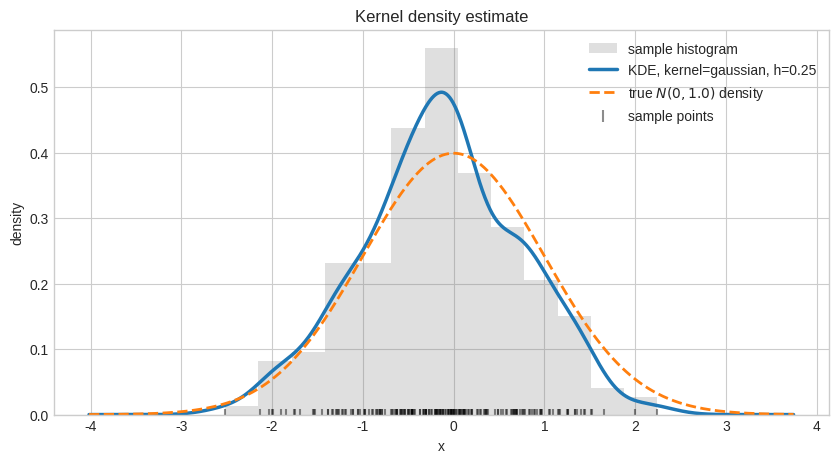
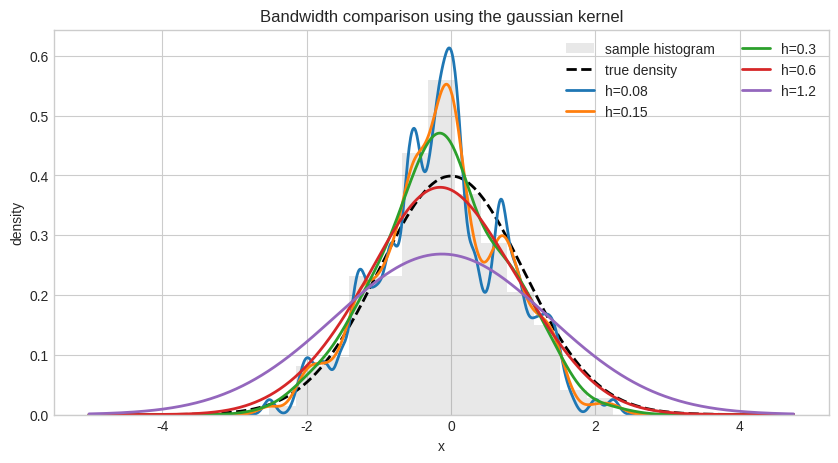

Recreate these plots in Python, in order. (Note: this script raises an exception after producing the figures.)
import numpy as np
import matplotlib.pyplot as plt

plt.style.use("seaborn-v0_8-whitegrid")


AVAILABLE_KERNELS = [
    "gaussian",
    "epanechnikov",
]


def kernel_values(u, kernel="gaussian"):
    """Evaluate a normalized one-dimensional Gaussian or Epanechnikov kernel K(u)."""
    u = np.asarray(u)
    kernel = kernel.lower()

    if kernel == "gaussian":
        return np.exp(-0.5 * u**2) / np.sqrt(2 * np.pi)

    if kernel == "epanechnikov":
        out = np.zeros_like(u, dtype=float)
        inside = np.abs(u) <= 1
        out[inside] = 0.75 * (1 - u[inside] ** 2)
        return out

    raise ValueError(f"Unknown kernel: {kernel!r}. Choose one of {AVAILABLE_KERNELS}.")


def kde_eval(x_grid, samples, h, kernel="gaussian"):
    """Evaluate the KDE on x_grid for data samples and bandwidth h."""
    samples = np.asarray(samples)
    x_grid = np.asarray(x_grid)

    if h <= 0:
        raise ValueError("The bandwidth h must be positive.")
    if len(samples) == 0:
        raise ValueError("Need at least one sample point.")

    u = (x_grid[:, None] - samples[None, :]) / h
    return kernel_values(u, kernel=kernel).mean(axis=1) / h


def normal_pdf(x, sigma2):
    """True N(0, sigma^2) density."""
    sigma = np.sqrt(sigma2)
    return np.exp(-0.5 * (x / sigma) ** 2) / (sigma * np.sqrt(2 * np.pi))


# Parameters you can change
n = 200
sigma2 = 1.0
h = 0.25
kernel = "gaussian"
seed = 7

rng = np.random.default_rng(seed)
X = rng.normal(loc=0.0, scale=np.sqrt(sigma2), size=n)

x_min = X.min() - 4 * h - 0.5
x_max = X.max() + 4 * h + 0.5
x_grid = np.linspace(x_min, x_max, 800)

kde = kde_eval(x_grid, X, h=h, kernel=kernel)
truth = normal_pdf(x_grid, sigma2=sigma2)

fig, ax = plt.subplots(figsize=(10, 5))
ax.hist(X, bins="auto", density=True, alpha=0.25, color="gray", label="sample histogram")
ax.plot(x_grid, kde, lw=2.5, label=f"KDE, kernel={kernel}, h={h}")
ax.plot(x_grid, truth, "--", lw=2, label=fr"true $N(0,{sigma2})$ density")
ax.scatter(X, np.zeros_like(X), marker="|", s=80, color="black", alpha=0.45, label="sample points")
ax.set_title("Kernel density estimate")
ax.set_xlabel("x")
ax.set_ylabel("density")
ax.legend()
plt.show()


n = 200
sigma2 = 1.0
kernel = "gaussian"
bandwidths = [0.08, 0.15, 0.30, 0.60, 1.20]
seed = 7

rng = np.random.default_rng(seed)
X = rng.normal(loc=0.0, scale=np.sqrt(sigma2), size=n)
x_grid = np.linspace(X.min() - 2.5, X.max() + 2.5, 1000)

fig, ax = plt.subplots(figsize=(10, 5))
ax.hist(X, bins="auto", density=True, alpha=0.18, color="gray", label="sample histogram")
ax.plot(x_grid, normal_pdf(x_grid, sigma2=sigma2), "k--", lw=2, label="true density")

for h_value in bandwidths:
    kde = kde_eval(x_grid, X, h=h_value, kernel=kernel)
    ax.plot(x_grid, kde, lw=2, label=f"h={h_value:g}")

ax.set_title(f"Bandwidth comparison using the {kernel} kernel")
ax.set_xlabel("x")
ax.set_ylabel("density")
ax.legend(ncol=2)
plt.show()


try:
    from ipywidgets import Button, Dropdown, FloatLogSlider, HBox, IntSlider, Output, VBox
    from IPython.display import display
    widgets_available = True
except ModuleNotFoundError:
    widgets_available = False
    print(
        "ipywidgets is not installed in this Python environment. "
        "Install it with `pip install ipywidgets` or `conda install ipywidgets` "
        "to use the interactive sliders. The non-interactive KDE and matrix cells still work."
    )


if widgets_available:
    n_slider = IntSlider(value=200, min=20, max=2000, step=20, description="n")
    sigma2_slider = FloatLogSlider(
        value=1.0,
        base=10,
        min=-2,
        max=1.3,
        step=0.05,
        description="sigma²",
        readout_format=".3g",
    )
    seed_slider = IntSlider(value=7, min=0, max=999, step=1, description="seed")
    kernel_dropdown = Dropdown(options=AVAILABLE_KERNELS, value="gaussian", description="kernel")
    h_slider = FloatLogSlider(
        value=0.25,
        base=10,
        min=-2,
        max=1.1,
        step=0.01,
        description="h",
        readout_format=".3g",
        continuous_update=True,
    )
    resample_button = Button(description="resample", button_style="")
    out = Output()

    def draw_interactive_kde(*_):
        n = n_slider.value
        sigma2 = sigma2_slider.value
        seed = seed_slider.value
        h = h_slider.value
        kernel = kernel_dropdown.value

        rng = np.random.default_rng(seed)
        X = rng.normal(loc=0.0, scale=np.sqrt(sigma2), size=n)

        # Use a plotting window that adapts to both the data spread and the current bandwidth.
        margin = max(4 * np.sqrt(sigma2), 6 * h, 1.0)
        x_grid = np.linspace(X.min() - margin, X.max() + margin, 1000)
        kde = kde_eval(x_grid, X, h=h, kernel=kernel)
        truth = normal_pdf(x_grid, sigma2=sigma2)

        with out:
            out.clear_output(wait=True)
            fig, ax = plt.subplots(figsize=(10, 5.5))
            ax.hist(X, bins="auto", density=True, alpha=0.20, color="gray", label="sample histogram")
            ax.plot(x_grid, kde, lw=2.5, color="tab:blue", label=f"KDE, h={h:.3g}")
            ax.plot(x_grid, truth, "--", lw=2, color="black", label=fr"true $N(0,{sigma2:.3g})$ density")
            ax.scatter(X, np.zeros_like(X), marker="|", s=65, color="black", alpha=0.35)
            ax.set_title(f"Interactive KDE — {kernel} kernel, n={n}, sigma²={sigma2:.3g}")
            ax.set_xlabel("x")
            ax.set_ylabel("density")
            ax.legend(loc="upper right")
            plt.show()

    def advance_seed(_):
        seed_slider.value = seed_slider.value + 1 if seed_slider.value < seed_slider.max else seed_slider.min

    for widget in [n_slider, sigma2_slider, seed_slider, kernel_dropdown, h_slider]:
        widget.observe(draw_interactive_kde, names="value")

    resample_button.on_click(advance_seed)

    top_controls = HBox([n_slider, sigma2_slider])
    middle_controls = HBox([kernel_dropdown, seed_slider, resample_button])

    display(VBox([top_controls, middle_controls, out, h_slider]))
    draw_interactive_kde()


fig, ax = plt.subplots(figsize=(10, 5))
ax.plot(h_grid, ise_values, marker="o", ms=4, lw=2, label="ISE curve")
ax.axvline(oracle_h, color="tab:green", ls="-", lw=2, label=f"oracle h={oracle_h:.3g}")
ax.set_xscale("log")
ax.set_title("Oracle bandwidth via integrated squared error")
ax.set_xlabel("bandwidth h")
ax.set_ylabel("ISE(h)")
ax.legend()
plt.show()


selected_kde = kde_family[selected_index]

fig, ax = plt.subplots(figsize=(10, 5))
ax.hist(X, bins="auto", density=True, alpha=0.22, color="gray", label="sample histogram")
ax.plot(x_grid, selected_kde, lw=2.6, color="tab:blue", label=fr"selected KDE, $h={selected_h:.3g}$")
ax.plot(x_grid, normal_pdf(x_grid, sigma2=sigma2), "--", lw=2, color="black", label="true density")
ax.scatter(X, np.zeros_like(X), marker="|", s=65, color="black", alpha=0.35)
ax.set_title("KDE at bandwidth selected by the principal eigenvector")
ax.set_xlabel("x")
ax.set_ylabel("density")
ax.legend()
plt.show()


def birth_death_stationary_from_decreasing_profile(profile, eps=1e-12):
    """
    Embedded birth-death stationary distribution for a decreasing scale profile.

    If profile_i is decreasing, use c_i = profile_0 - profile_i as the increasing
    monotone profile. The increments are d_i = profile_{i-1} - profile_i.
    """
    profile = np.asarray(profile, dtype=float)
    increments = profile[:-1] - profile[1:]

    # Protect against tiny numerical non-monotonicity or flat increments.
    increments_safe = np.maximum(increments, eps)

    r = np.empty_like(profile)
    r[0] = 1.0 / increments_safe[0]
    r[-1] = 1.0 / increments_safe[-1]
    if len(profile) > 2:
        r[1:-1] = 1.0 / increments_safe[:-1] + 1.0 / increments_safe[1:]

    pi_bd = r / np.sum(r)
    return pi_bd, increments, increments_safe


bd_profile_raw = lp_values  # this is ||f_hat_h||_2 from the exact L2 Gram matrix
bd_is_decreasing = np.all(np.diff(bd_profile_raw) <= 1e-10)
pi_bd, bd_increments, bd_increments_safe = birth_death_stationary_from_decreasing_profile(bd_profile_raw)

bd_selected_index = int(np.argmin(pi_bd))
bd_selected_h = h_grid[bd_selected_index]

print(f"Is h -> ||f_hat_h||_2 decreasing on the grid? {bd_is_decreasing}")
print(f"Birth-death stationary distribution minimum at index {bd_selected_index}, h = {bd_selected_h:.6g}")
print(f"Minimum pi_BD value: {pi_bd[bd_selected_index]:.6g}")

fig, axes = plt.subplots(1, 3, figsize=(18, 4.8))

axes[0].plot(h_grid, bd_profile_raw, marker="o", ms=4, lw=2)
axes[0].axvline(bd_selected_h, color="tab:red", ls="--", alpha=0.8, label=f"BD min h={bd_selected_h:.3g}")
axes[0].set_xscale("log")
axes[0].set_title(r"Decreasing profile $h_i \mapsto \|\widehat{f}_{h_i}\|_2$")
axes[0].set_xlabel("bandwidth h")
axes[0].set_ylabel(r"$\|\widehat{f}_h\|_2$")
axes[0].legend()

axes[1].plot(h_grid[1:], bd_increments, marker="o", ms=4, lw=2, color="tab:blue")
axes[1].axvline(bd_selected_h, color="tab:red", ls="--", alpha=0.8)
axes[1].set_xscale("log")
axes[1].set_title(r"Positive increments $d_i=c^{raw}_{i-1}-c^{raw}_i$")
axes[1].set_xlabel("bandwidth h_i")
axes[1].set_ylabel("increment")

axes[2].plot(h_grid, pi_bd, marker="o", ms=4, lw=2, color="tab:purple")
axes[2].axvline(bd_selected_h, color="tab:red", ls="--", alpha=0.8, label=f"min h={bd_selected_h:.3g}")
axes[2].set_xscale("log")
axes[2].set_title(r"Embedded birth-death stationary distribution $\pi^{BD}$")
axes[2].set_xlabel("bandwidth h")
axes[2].set_ylabel(r"$\pi^{BD}_i$")
axes[2].legend()

plt.tight_layout()
plt.show()
